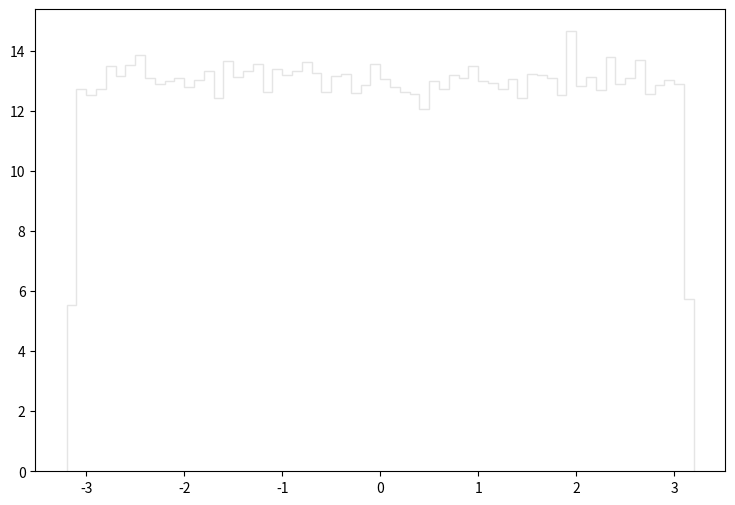

Reproduce this figure in Python. (Note: this script raises an exception after producing the figure.)
def selection_5():

    # Library import
    import numpy
    import matplotlib
    import matplotlib.pyplot   as plt
    import matplotlib.gridspec as gridspec

    # Library version
    matplotlib_version = matplotlib.__version__
    numpy_version      = numpy.__version__

    # Histo binning
    xBinning = numpy.linspace(-3.2,3.2,65,endpoint=True)

    # Creating data sequence: middle of each bin
    xData = numpy.array([-3.15,-3.05,-2.95,-2.85,-2.75,-2.65,-2.55,-2.45,-2.35,-2.25,-2.15,-2.05,-1.95,-1.85,-1.75,-1.65,-1.55,-1.45,-1.35,-1.25,-1.15,-1.05,-0.95,-0.85,-0.75,-0.65,-0.55,-0.45,-0.35,-0.25,-0.15,-0.05,0.05,0.15,0.25,0.35,0.45,0.55,0.65,0.75,0.85,0.95,1.05,1.15,1.25,1.35,1.45,1.55,1.65,1.75,1.85,1.95,2.05,2.15,2.25,2.35,2.45,2.55,2.65,2.75,2.85,2.95,3.05,3.15])

    # Creating weights for histo: y6_PHI_0
    y6_PHI_0_weights = numpy.array([5.02343976068,12.0161378595,11.9874778837,12.065265818,12.5360854207,12.200369704,12.3886975451,12.4746734725,12.5115214414,11.9137859459,12.3272855969,12.3272855969,12.1348657593,12.290441628,12.3436615831,11.7909620495,12.4828614656,12.1839937178,12.4746734725,12.0407018388,12.0447938353,12.4623934829,12.290441628,12.2740656418,12.5934013723,12.2699696453,11.9096899493,12.1799017213,12.7121292721,12.1962777075,12.4746734725,12.4214495174,12.3641335658,12.2372176729,11.9915738802,12.0611698215,11.5985382119,12.2658776487,12.0079498664,12.3272855969,12.1962777075,12.4091695278,12.0243258526,12.2167456902,12.1348657593,11.6558581635,12.0693578146,12.0038538699,12.425545514,12.6466253274,12.0325138457,12.1799017213,11.9424419217,12.3518495762,11.9055979528,11.9956658768,12.0980177904,12.1307697628,12.2249336833,12.1062057835,12.3723215589,12.2085576971,12.4050735313,5.06028772958])

    # Creating weights for histo: y6_PHI_1
    y6_PHI_1_weights = numpy.array([0.0,0.0,0.0,0.0,0.0,0.0,0.0,0.0121313846429,0.0,0.0,0.0,0.0,0.0,0.0,0.0,0.0,0.0,0.0,0.0,0.0,0.0,0.0,0.0,0.0,0.0,0.0,0.0,0.0,0.0,0.0,0.0,0.0,0.0,0.0,0.0,0.0,0.0,0.0,0.0242945760233,0.0,0.0,0.0,0.0,0.0,0.0,0.0,0.0121753353338,0.0,0.0,0.0,0.0,0.0,0.0,0.0,0.0,0.0,0.0,0.0,0.0,0.0,0.0,0.0,0.0,0.0])

    # Creating weights for histo: y6_PHI_2
    y6_PHI_2_weights = numpy.array([0.0,0.0200698970219,0.0100299570107,0.050250317505,0.0100407292302,0.0100299570107,0.0,0.0100584804597,0.0,0.040135757044,0.0100367004945,0.0,0.0301512400403,0.0401515579521,0.0100184162323,0.0200696201754,0.0201006435066,0.0502126746512,0.0200560918874,0.0100262836301,0.0300849497764,0.0200748224096,0.0100696700149,0.0200856359495,0.0,0.0100459438605,0.0100184162323,0.0200698970219,0.0100187054749,0.0100584804597,0.0100299570107,0.0201156386676,0.0200646452033,0.0201072671613,0.0,0.0301018415422,0.0501547848177,0.0,0.0200629841246,0.0201027343171,0.0100584804597,0.0,0.0100584804597,0.0300858299002,0.0401631689751,0.0100184162323,0.0100367004945,0.0100568565693,0.0200707936738,0.0100153626572,0.0200777065712,0.0301217331666,0.0301422074082,0.0201043829998,0.0200795287993,0.0100329196809,0.0200975857995,0.0200759008711,0.0200666575052,0.0401428269587,0.020107903495,0.0401912668243,0.0100609844739,0.0200794007062])

    # Creating weights for histo: y6_PHI_3
    y6_PHI_3_weights = numpy.array([0.0549440416889,0.0935183345912,0.153995362745,0.0769853108248,0.109991475969,0.143027054172,0.104518696899,0.110012723248,0.0715479574283,0.0549629326731,0.109987291514,0.120959012652,0.0934920903421,0.0770336148684,0.0880438086128,0.0990475834852,0.104409819828,0.0880017203125,0.120954746946,0.0990077296023,0.110041648798,0.0879709666027,0.0714714997244,0.0935123219769,0.115485989827,0.0824892092368,0.093479252598,0.0990497772769,0.137450151247,0.0880624964682,0.0989472784528,0.109985341477,0.0714863687572,0.0990485991295,0.0660416620958,0.0990091921301,0.0604928722052,0.0825019251036,0.126526287269,0.0824969687593,0.131964128175,0.11551950609,0.104475999212,0.0935537196391,0.0825551042398,0.0825231723826,0.0714964439487,0.0935443350856,0.093597311093,0.126469858071,0.10455375694,0.0770151301419,0.0879693415718,0.082474340204,0.0605171257914,0.066060918712,0.104566919691,0.0935349099064,0.104515284334,0.0879881513044,0.132039082725,0.098982257243,0.0769703605405,0.0220198227906])

    # Creating weights for histo: y6_PHI_4
    y6_PHI_4_weights = numpy.array([0.0424562815274,0.0710534217181,0.0789511946729,0.0868402696399,0.0592151396105,0.0700732346465,0.0858520259068,0.0641556367841,0.0759659009493,0.0809211085447,0.0878053855436,0.0720413047052,0.0690738879519,0.0552592787097,0.0671243762728,0.080933013164,0.0641175179526,0.0700669416323,0.0779440718971,0.0671241758584,0.0641427300925,0.0799406408928,0.0730335166447,0.0838819917863,0.0710565481838,0.0690643081404,0.0611976395108,0.0789593315002,0.0670952760923,0.0611837708297,0.0582225669249,0.0730298290186,0.089808848797,0.0799389173284,0.0720471568076,0.0641552359552,0.0641640141088,0.0710599552297,0.0592134160461,0.065131214323,0.0681014368787,0.0700757598688,0.0690710420665,0.0621693690919,0.0641304647272,0.064143291253,0.0769548260916,0.0690874760527,0.0838884451321,0.0690776958268,0.0542757246751,0.0759864634735,0.0631553281001,0.0789636604527,0.0631594566381,0.0424174011209,0.0601948456874,0.0838692053434,0.0740030817496,0.0799435268611,0.0670990839672,0.0710421183422,0.0542734800331,0.0384915422657])

    # Creating weights for histo: y6_PHI_5
    y6_PHI_5_weights = numpy.array([0.0113435023242,0.0252043028552,0.0292400990639,0.0274718870069,0.027724897987,0.0229364466272,0.0229405357744,0.022180814641,0.0242036221227,0.0279813779403,0.0262142381841,0.0254575739083,0.0300019207866,0.0259634998415,0.0254601266244,0.0226881449683,0.0229319613689,0.0269715146316,0.0302448089268,0.0302527591572,0.0236944312734,0.0226874607763,0.027224469596,0.0262169509451,0.0274832501947,0.0239477863501,0.0272249657352,0.0247006135494,0.022939247413,0.0282325844141,0.0231947190834,0.0267160269567,0.020926426733,0.0269755717698,0.0279797894947,0.0272226770931,0.0299961631713,0.0277288270893,0.0257060796245,0.0259654123781,0.0292372102535,0.0229375549381,0.0279719552968,0.0282346569956,0.0272231452245,0.0254600946154,0.0221843836423,0.0254575418993,0.025717822919,0.0279796574576,0.0267212844316,0.0274775005817,0.0277325161242,0.0247045506539,0.0294903532706,0.0259636998977,0.0247071833925,0.0287365097862,0.0269834899912,0.023444805243,0.0221826231484,0.0247065552163,0.0279783130805,0.0123502487584])

    # Creating weights for histo: y6_PHI_6
    y6_PHI_6_weights = numpy.array([0.00571757925756,0.0105904049979,0.00915828447233,0.0108715636269,0.0137389137781,0.0117407920608,0.00859453662836,0.0108793313788,0.00973922933927,0.007445108288,0.00916582029137,0.0100192602946,0.0120212308981,0.0123076679994,0.0103007788195,0.0100211597449,0.0111644788534,0.0106000622029,0.0085747353591,0.00916970616675,0.0100179506737,0.0123069382106,0.00916260822098,0.0100241788711,0.0108762022844,0.00916293212724,0.0103058073642,0.0117353236434,0.00916671603213,0.01030616726,0.00944219830395,0.00629296673288,0.0105949636785,0.00802297304635,0.0100343159373,0.00830536731775,0.00859358290438,0.0108733431119,0.00801019174543,0.0103152746242,0.0111803942472,0.00916548638801,0.00887921123979,0.0117495495262,0.0114657916495,0.0100217195829,0.00743271887365,0.0105912147635,0.0100186504711,0.0105955834991,0.00715724459952,0.00886493337199,0.00916060080196,0.0117285356079,0.0108807409708,0.0117340939993,0.00973306312385,0.00686133923842,0.00887623510112,0.00944565630316,0.0106075400388,0.0111732063275,0.00715995781428,0.0031470322076])

    # Creating weights for histo: y6_PHI_7
    y6_PHI_7_weights = numpy.array([0.000280979454763,0.000863907889816,0.000863612427511,0.00114464192227,0.000993270087716,0.000929009760615,0.00095023652694,0.000388868625842,0.000907272955107,0.00092920254453,0.000928648500322,0.00101537653543,0.00095055084854,0.000820783804419,0.000864021045592,0.00103706975501,0.000799756108441,0.000950122532972,0.00116481172983,0.000950552944017,0.00110183341576,0.000994039546994,0.00082109435416,0.000561688928226,0.000842381051137,0.000840869373786,0.000927389956634,0.000582840676462,0.000950212219402,0.00114458031524,0.000842251969733,0.00116640806446,0.000885049160665,0.000819519393394,0.00079920332152,0.000950376504826,0.000927117125484,0.000885384437039,0.000950260834477,0.000691150032656,0.000775827433639,0.00088569959683,0.00101496749825,0.000754445182896,0.000713010890423,0.000669327312577,0.00064803600555,0.000885631703365,0.00101402369526,0.00071272171455,0.000907182849581,0.00101520009623,0.000819343373298,0.000927315776736,0.000799112796899,0.000755842447184,0.000864067146093,0.000755876813012,0.000907006410389,0.000691333177375,0.000885625836028,0.000970702634991,0.000756251903455,0.000345306082767])

    # Creating weights for histo: y6_PHI_8
    y6_PHI_8_weights = numpy.array([8.49823031485e-05,0.000113542473047,0.000112805007044,0.000170265763738,0.000170391382117,5.67472710316e-05,8.51343815685e-05,0.000283052507117,8.52559463045e-05,8.48038686265e-05,5.65917626062e-05,5.67948159546e-05,8.52862818065e-05,5.64019986725e-05,2.83684905078e-05,0.000140349449897,8.52544169081e-05,0.000141818279168,8.51765364831e-05,0.000142012557048,2.84292654515e-05,2.8397400553e-05,0.000112247935565,8.51290064086e-05,2.84080914789e-05,0.000113513162092,0.000113531782122,0.000112515505681,0.000141537954183,2.84292654515e-05,0.000113672991434,0.000113605801935,8.53270855068e-05,8.52084013815e-05,2.83684905078e-05,0.000113577916436,8.52068719852e-05,5.68781754791e-05,0.000113664037783,5.67472710316e-05,8.49761113206e-05,8.34978977924e-05,0.000113622892567,2.83684905078e-05,0.000113426550745,8.51632916138e-05,0.000142041467093,0.000227331698603,5.68161978063e-05,5.66216971985e-05,2.84080914789e-05,0.00011364406654,2.84292654515e-05,2.84080914789e-05,0.000170382324527,5.64216432487e-05,2.84292654515e-05,0.000227036807232,0.000113624421964,8.51476264378e-05,5.67658910608e-05,5.68463105807e-05,5.67472710316e-05,0.0])

    # Creating weights for histo: y6_PHI_9
    y6_PHI_9_weights = numpy.array([0.0,0.0,0.0,0.0,0.0,0.0,0.0,0.0,0.0,0.0,0.0,0.0,0.0,0.0,0.0,0.0,0.0,0.0,0.0,0.0,0.0,0.0,0.0,0.0,0.0,0.0,0.0,0.0,0.0,0.0,0.0,0.0,0.0,0.0,0.0,0.0,0.0,0.0,0.0,0.0,0.0,0.0,0.0,0.0,0.0,0.0,0.0,0.0,0.0,0.0,0.0,0.0,0.0,0.0,0.0,0.0,0.0,0.0,0.0,0.0,0.0,0.0,0.0,0.0])

    # Creating weights for histo: y6_PHI_10
    y6_PHI_10_weights = numpy.array([0.0,0.0,0.0,0.0,0.0,0.0,0.0,0.0,0.0,0.0,0.0,0.0,0.0,0.0,0.0,0.0,0.0,0.0,0.0,1.05462838872,0.0,0.0,0.0,0.0,0.0,0.0,0.0,0.0,0.0,0.0,0.0,0.0,0.0,0.0,0.0,0.0,0.0,0.0,0.0,0.0,0.0,0.0,0.0,0.0,0.0,0.0,0.0,0.0,0.0,0.0,0.0,1.0521138287,0.0,0.0,0.0,1.0529581672,0.0,0.0,0.0,0.0,0.0,0.0,0.0,0.0])

    # Creating weights for histo: y6_PHI_11
    y6_PHI_11_weights = numpy.array([0.229982513283,0.230597153025,0.0,0.230619671243,0.459685969748,0.460296958926,0.691102924228,0.921150340701,0.230360173764,0.459685969748,0.0,0.230645225193,0.230673161616,0.230764041453,0.460504848955,0.0,0.460825330071,0.460787287348,0.230597153025,0.0,0.0,0.460485635458,0.460770763741,0.46088066494,0.460540201788,0.460697752456,0.230128535854,0.460725035621,0.0,0.0,0.0,0.690320550664,0.229952463375,0.230673161616,0.230186253197,0.0,0.0,0.230838551391,0.0,0.230186253197,0.230020171736,0.690931924112,0.460485635458,0.230752244366,0.0,0.921574574696,0.0,0.69009344714,0.230838551391,0.0,0.0,0.921845869262,0.460602069245,0.230645225193,0.46092946722,0.230645225193,0.230498318801,0.461073568441,0.920850994431,0.0,0.0,0.230597153025,0.0,0.460791130047])

    # Creating weights for histo: y6_PHI_12
    y6_PHI_12_weights = numpy.array([0.138528995559,0.138405937866,0.166013598564,0.138429095331,0.221524350745,0.166124308173,0.138344312851,0.138380549283,0.110713340817,0.221578166847,0.360250607901,0.221648985607,0.13850683825,0.193746971215,0.221587014384,0.304737355329,0.359986720507,0.166161621697,0.193828560889,0.166087533195,0.276819453839,0.166111729284,0.19393453899,0.304752973155,0.249306307912,0.249225141381,0.193820213431,0.193855026564,0.193736315704,0.110572588051,0.110783813369,0.138480026368,0.166131347735,0.0276405119856,0.138333811209,0.166029331792,0.166144695975,0.221615557306,0.332560626646,0.332046815578,0.2770746091,0.110802431664,0.193851526017,0.166042179953,0.304621491068,0.221447761852,0.08307913751,0.221541930415,0.221618403905,0.138503991651,0.249263685867,0.166026562128,0.138354660622,0.193765627977,0.0829020329089,0.277033102613,0.193894455803,0.193902149313,0.24925483833,0.166218592139,0.110771811494,0.221372788597,0.193984200598,0.0553163756499])

    # Creating weights for histo: y6_PHI_13
    y6_PHI_13_weights = numpy.array([0.0100733687265,0.0806907880253,0.0705854667452,0.0201922357046,0.0403002963059,0.0502138415758,0.0503766205678,0.0706141724581,0.0302955846049,0.0806580161755,0.0402604603018,0.0504171484221,0.0504566385012,0.050451188664,0.0503722509878,0.0605176146134,0.0806588051274,0.0302708297205,0.151254953068,0.0604995051319,0.0504721444413,0.0604795567855,0.0302647062397,0.0201802193596,0.0605511329332,0.0503073505874,0.0705667746531,0.0806493983927,0.0302297799441,0.0604398360897,0.040253899863,0.0302709328911,0.0503760197506,0.0403349070207,0.0604481564983,0.0805928366074,0.050376001544,0.0504212752477,0.0806811992248,0.0806985561675,0.100809244586,0.0302593838485,0.0605042873945,0.0403123672706,0.05043628961,0.0604376755752,0.0504686669839,0.0807043215855,0.0704819926637,0.0403280492077,0.0201467920728,0.0806918804203,0.060527373342,0.070621212337,0.0301753119159,0.0604966831115,0.100899427861,0.0605590770723,0.0302714062623,0.0302647123085,0.0705519059434,0.0806749482979,0.070546201214,0.0403423717198])

    # Creating weights for histo: y6_PHI_14
    y6_PHI_14_weights = numpy.array([0.0113195183002,0.0226208266425,0.019801788206,0.0197924158297,0.00283012138697,0.0226303452218,0.0226410526616,0.0254644656432,0.025476642807,0.0169802835571,0.0113226039512,0.0197976445076,0.00849104977562,0.0367940026905,0.0254643309826,0.0283154417217,0.0282865204767,0.0226227888395,0.00849254643177,0.0226316148787,0.0282938190801,0.0254680245299,0.0198195287755,0.0197909268684,0.0226290063109,0.0169692914064,0.0198039774023,0.0169700493531,0.03960967846,0.0198160352953,0.0254534273231,0.0424594041188,0.0254551317413,0.0282854354972,0.0197963363762,0.0254647003374,0.039608062533,0.0311326526218,0.0226450501571,0.0282947847888,0.016970861164,0.0226572927275,0.0226289409043,0.0367736189262,0.0141406035775,0.0198102718225,0.022628817786,0.0169859469964,0.0197862137481,0.0198017381892,0.019799472044,0.0226237814804,0.00849365449597,0.0509203591786,0.0113196183337,0.0141485870261,0.0480935258183,0.0254513804823,0.0169675985305,0.0226294833941,0.0339694816446,0.0254373796295,0.0282671947598,0.0113218498519])

    # Creating weights for histo: y6_PHI_15
    y6_PHI_15_weights = numpy.array([0.00152449660526,0.00152495990767,0.00150849612533,0.0,0.0,0.00455604860715,0.00304418526603,0.0,0.0015216293306,0.00152094974159,0.00303822379309,0.0,0.0015333359899,0.00609026747182,0.00456713004457,0.00303278589915,0.00608591219271,0.0,0.0015216293306,0.0015333359899,0.0015333359899,0.00152767589991,0.0,0.00306990800537,0.00150849612533,0.00152094974159,0.00152192834976,0.0015172740515,0.00151115656855,0.0,0.0030817056705,0.0,0.00152094974159,0.0,0.0,0.00456877287712,0.0015216293306,0.00304418526603,0.00456359618174,0.00150849612533,0.00305715773373,0.00152094974159,0.00150849612533,0.00153629545228,0.0,0.00153565722957,0.0045827605917,0.0,0.0,0.0,0.0,0.00304074122714,0.00153629545228,0.0,0.0015216293306,0.0,0.0,0.0,0.0,0.0,0.00152192834976,0.00152325207096,0.00457591624399,0.00151881878685])

    # Creating weights for histo: y6_PHI_16
    y6_PHI_16_weights = numpy.array([0.0,0.000180503369873,0.0,0.000180766968647,0.000361169010643,0.000180003621709,0.000180503369873,0.0,0.000361173245471,0.000361059174613,0.000361320001499,0.000180657132616,0.000180766968647,0.0,0.000541980560476,0.000361100175444,0.0,0.000361596381753,0.000361281503066,0.0,0.0,0.000361596381753,0.000180734321975,0.000180755034132,0.000361794571688,0.00018034371687,0.000180547142592,0.0,0.000360958039228,0.0,0.0,0.000180766968647,0.0,0.000180503369873,0.0,0.000361189414813,0.0,0.000360002315619,0.0,0.0,0.000361702252444,0.0,0.0,0.0,0.0,0.0,0.000180003621709,0.000180626141377,0.0,0.0,0.000360644353993,0.0,0.000180640770782,0.0,0.000361124814442,0.0,0.000180402041997,0.000180657132616,0.000180734321975,0.000360688396201,0.0,0.000180003621709,0.0,0.0])

    # Creating a new Canvas
    fig   = plt.figure(figsize=(12,6),dpi=80)
    frame = gridspec.GridSpec(1,1,right=0.7)
    pad   = fig.add_subplot(frame[0])

    # Creating a new Stack
    pad.hist(x=xData, bins=xBinning, weights=y6_PHI_0_weights+y6_PHI_1_weights+y6_PHI_2_weights+y6_PHI_3_weights+y6_PHI_4_weights+y6_PHI_5_weights+y6_PHI_6_weights+y6_PHI_7_weights+y6_PHI_8_weights+y6_PHI_9_weights+y6_PHI_10_weights+y6_PHI_11_weights+y6_PHI_12_weights+y6_PHI_13_weights+y6_PHI_14_weights+y6_PHI_15_weights+y6_PHI_16_weights,\
             label="$bg\_dip\_1600\_inf$", histtype="step", rwidth=1.0,\
             color=None, edgecolor="#e5e5e5", linewidth=1, linestyle="solid",\
             bottom=None, cumulative=False, normed=False, align="mid", orientation="vertical")

    pad.hist(x=xData, bins=xBinning, weights=y6_PHI_0_weights+y6_PHI_1_weights+y6_PHI_2_weights+y6_PHI_3_weights+y6_PHI_4_weights+y6_PHI_5_weights+y6_PHI_6_weights+y6_PHI_7_weights+y6_PHI_8_weights+y6_PHI_9_weights+y6_PHI_10_weights+y6_PHI_11_weights+y6_PHI_12_weights+y6_PHI_13_weights+y6_PHI_14_weights+y6_PHI_15_weights,\
             label="$bg\_dip\_1200\_1600$", histtype="step", rwidth=1.0,\
             color=None, edgecolor="#f2f2f2", linewidth=1, linestyle="solid",\
             bottom=None, cumulative=False, normed=False, align="mid", orientation="vertical")

    pad.hist(x=xData, bins=xBinning, weights=y6_PHI_0_weights+y6_PHI_1_weights+y6_PHI_2_weights+y6_PHI_3_weights+y6_PHI_4_weights+y6_PHI_5_weights+y6_PHI_6_weights+y6_PHI_7_weights+y6_PHI_8_weights+y6_PHI_9_weights+y6_PHI_10_weights+y6_PHI_11_weights+y6_PHI_12_weights+y6_PHI_13_weights+y6_PHI_14_weights,\
             label="$bg\_dip\_800\_1200$", histtype="step", rwidth=1.0,\
             color=None, edgecolor="#ccc6aa", linewidth=1, linestyle="solid",\
             bottom=None, cumulative=False, normed=False, align="mid", orientation="vertical")

    pad.hist(x=xData, bins=xBinning, weights=y6_PHI_0_weights+y6_PHI_1_weights+y6_PHI_2_weights+y6_PHI_3_weights+y6_PHI_4_weights+y6_PHI_5_weights+y6_PHI_6_weights+y6_PHI_7_weights+y6_PHI_8_weights+y6_PHI_9_weights+y6_PHI_10_weights+y6_PHI_11_weights+y6_PHI_12_weights+y6_PHI_13_weights,\
             label="$bg\_dip\_600\_800$", histtype="step", rwidth=1.0,\
             color=None, edgecolor="#ccc6aa", linewidth=1, linestyle="solid",\
             bottom=None, cumulative=False, normed=False, align="mid", orientation="vertical")

    pad.hist(x=xData, bins=xBinning, weights=y6_PHI_0_weights+y6_PHI_1_weights+y6_PHI_2_weights+y6_PHI_3_weights+y6_PHI_4_weights+y6_PHI_5_weights+y6_PHI_6_weights+y6_PHI_7_weights+y6_PHI_8_weights+y6_PHI_9_weights+y6_PHI_10_weights+y6_PHI_11_weights+y6_PHI_12_weights,\
             label="$bg\_dip\_400\_600$", histtype="step", rwidth=1.0,\
             color=None, edgecolor="#c1bfa8", linewidth=1, linestyle="solid",\
             bottom=None, cumulative=False, normed=False, align="mid", orientation="vertical")

    pad.hist(x=xData, bins=xBinning, weights=y6_PHI_0_weights+y6_PHI_1_weights+y6_PHI_2_weights+y6_PHI_3_weights+y6_PHI_4_weights+y6_PHI_5_weights+y6_PHI_6_weights+y6_PHI_7_weights+y6_PHI_8_weights+y6_PHI_9_weights+y6_PHI_10_weights+y6_PHI_11_weights,\
             label="$bg\_dip\_200\_400$", histtype="step", rwidth=1.0,\
             color=None, edgecolor="#bab5a3", linewidth=1, linestyle="solid",\
             bottom=None, cumulative=False, normed=False, align="mid", orientation="vertical")

    pad.hist(x=xData, bins=xBinning, weights=y6_PHI_0_weights+y6_PHI_1_weights+y6_PHI_2_weights+y6_PHI_3_weights+y6_PHI_4_weights+y6_PHI_5_weights+y6_PHI_6_weights+y6_PHI_7_weights+y6_PHI_8_weights+y6_PHI_9_weights+y6_PHI_10_weights,\
             label="$bg\_dip\_100\_200$", histtype="step", rwidth=1.0,\
             color=None, edgecolor="#b2a596", linewidth=1, linestyle="solid",\
             bottom=None, cumulative=False, normed=False, align="mid", orientation="vertical")

    pad.hist(x=xData, bins=xBinning, weights=y6_PHI_0_weights+y6_PHI_1_weights+y6_PHI_2_weights+y6_PHI_3_weights+y6_PHI_4_weights+y6_PHI_5_weights+y6_PHI_6_weights+y6_PHI_7_weights+y6_PHI_8_weights+y6_PHI_9_weights,\
             label="$bg\_dip\_0\_100$", histtype="step", rwidth=1.0,\
             color=None, edgecolor="#b7a39b", linewidth=1, linestyle="solid",\
             bottom=None, cumulative=False, normed=False, align="mid", orientation="vertical")

    pad.hist(x=xData, bins=xBinning, weights=y6_PHI_0_weights+y6_PHI_1_weights+y6_PHI_2_weights+y6_PHI_3_weights+y6_PHI_4_weights+y6_PHI_5_weights+y6_PHI_6_weights+y6_PHI_7_weights+y6_PHI_8_weights,\
             label="$bg\_vbf\_1600\_inf$", histtype="step", rwidth=1.0,\
             color=None, edgecolor="#ad998c", linewidth=1, linestyle="solid",\
             bottom=None, cumulative=False, normed=False, align="mid", orientation="vertical")

    pad.hist(x=xData, bins=xBinning, weights=y6_PHI_0_weights+y6_PHI_1_weights+y6_PHI_2_weights+y6_PHI_3_weights+y6_PHI_4_weights+y6_PHI_5_weights+y6_PHI_6_weights+y6_PHI_7_weights,\
             label="$bg\_vbf\_1200\_1600$", histtype="step", rwidth=1.0,\
             color=None, edgecolor="#9b8e82", linewidth=1, linestyle="solid",\
             bottom=None, cumulative=False, normed=False, align="mid", orientation="vertical")

    pad.hist(x=xData, bins=xBinning, weights=y6_PHI_0_weights+y6_PHI_1_weights+y6_PHI_2_weights+y6_PHI_3_weights+y6_PHI_4_weights+y6_PHI_5_weights+y6_PHI_6_weights,\
             label="$bg\_vbf\_800\_1200$", histtype="step", rwidth=1.0,\
             color=None, edgecolor="#876656", linewidth=1, linestyle="solid",\
             bottom=None, cumulative=False, normed=False, align="mid", orientation="vertical")

    pad.hist(x=xData, bins=xBinning, weights=y6_PHI_0_weights+y6_PHI_1_weights+y6_PHI_2_weights+y6_PHI_3_weights+y6_PHI_4_weights+y6_PHI_5_weights,\
             label="$bg\_vbf\_600\_800$", histtype="step", rwidth=1.0,\
             color=None, edgecolor="#afcec6", linewidth=1, linestyle="solid",\
             bottom=None, cumulative=False, normed=False, align="mid", orientation="vertical")

    pad.hist(x=xData, bins=xBinning, weights=y6_PHI_0_weights+y6_PHI_1_weights+y6_PHI_2_weights+y6_PHI_3_weights+y6_PHI_4_weights,\
             label="$bg\_vbf\_400\_600$", histtype="step", rwidth=1.0,\
             color=None, edgecolor="#84c1a3", linewidth=1, linestyle="solid",\
             bottom=None, cumulative=False, normed=False, align="mid", orientation="vertical")

    pad.hist(x=xData, bins=xBinning, weights=y6_PHI_0_weights+y6_PHI_1_weights+y6_PHI_2_weights+y6_PHI_3_weights,\
             label="$bg\_vbf\_200\_400$", histtype="step", rwidth=1.0,\
             color=None, edgecolor="#89a8a0", linewidth=1, linestyle="solid",\
             bottom=None, cumulative=False, normed=False, align="mid", orientation="vertical")

    pad.hist(x=xData, bins=xBinning, weights=y6_PHI_0_weights+y6_PHI_1_weights+y6_PHI_2_weights,\
             label="$bg\_vbf\_100\_200$", histtype="step", rwidth=1.0,\
             color=None, edgecolor="#829e8c", linewidth=1, linestyle="solid",\
             bottom=None, cumulative=False, normed=False, align="mid", orientation="vertical")

    pad.hist(x=xData, bins=xBinning, weights=y6_PHI_0_weights+y6_PHI_1_weights,\
             label="$bg\_vbf\_0\_100$", histtype="step", rwidth=1.0,\
             color=None, edgecolor="#adbcc6", linewidth=1, linestyle="solid",\
             bottom=None, cumulative=False, normed=False, align="mid", orientation="vertical")

    pad.hist(x=xData, bins=xBinning, weights=y6_PHI_0_weights,\
             label="$signal$", histtype="step", rwidth=1.0,\
             color=None, edgecolor="#7a8e99", linewidth=1, linestyle="solid",\
             bottom=None, cumulative=False, normed=False, align="mid", orientation="vertical")


    # Axis
    plt.rc('text',usetex=False)
    plt.xlabel(r"\phi [ j_{2} ] ",\
               fontsize=16,color="black")
    plt.ylabel(r"$\mathrm{Events}$ $(\mathcal{L}_{\mathrm{int}} = 40.0\ \mathrm{fb}^{-1})$ ",\
               fontsize=16,color="black")

    # Boundary of y-axis
    ymax=(y6_PHI_0_weights+y6_PHI_1_weights+y6_PHI_2_weights+y6_PHI_3_weights+y6_PHI_4_weights+y6_PHI_5_weights+y6_PHI_6_weights+y6_PHI_7_weights+y6_PHI_8_weights+y6_PHI_9_weights+y6_PHI_10_weights+y6_PHI_11_weights+y6_PHI_12_weights+y6_PHI_13_weights+y6_PHI_14_weights+y6_PHI_15_weights+y6_PHI_16_weights).max()*1.1
    ymin=0 # linear scale
    #ymin=min([x for x in (y6_PHI_0_weights+y6_PHI_1_weights+y6_PHI_2_weights+y6_PHI_3_weights+y6_PHI_4_weights+y6_PHI_5_weights+y6_PHI_6_weights+y6_PHI_7_weights+y6_PHI_8_weights+y6_PHI_9_weights+y6_PHI_10_weights+y6_PHI_11_weights+y6_PHI_12_weights+y6_PHI_13_weights+y6_PHI_14_weights+y6_PHI_15_weights+y6_PHI_16_weights) if x])/100. # log scale
    plt.gca().set_ylim(ymin,ymax)

    # Log/Linear scale for X-axis
    plt.gca().set_xscale("linear")
    #plt.gca().set_xscale("log",nonposx="clip")

    # Log/Linear scale for Y-axis
    plt.gca().set_yscale("linear")
    #plt.gca().set_yscale("log",nonposy="clip")

    # Legend
    plt.legend(bbox_to_anchor=(1.05,1), loc=2, borderaxespad=0.)

    # Saving the image
    plt.savefig('../../HTML/MadAnalysis5job_0/selection_5.png')
    plt.savefig('../../PDF/MadAnalysis5job_0/selection_5.png')
    plt.savefig('../../DVI/MadAnalysis5job_0/selection_5.eps')

# Running!
if __name__ == '__main__':
    selection_5()
